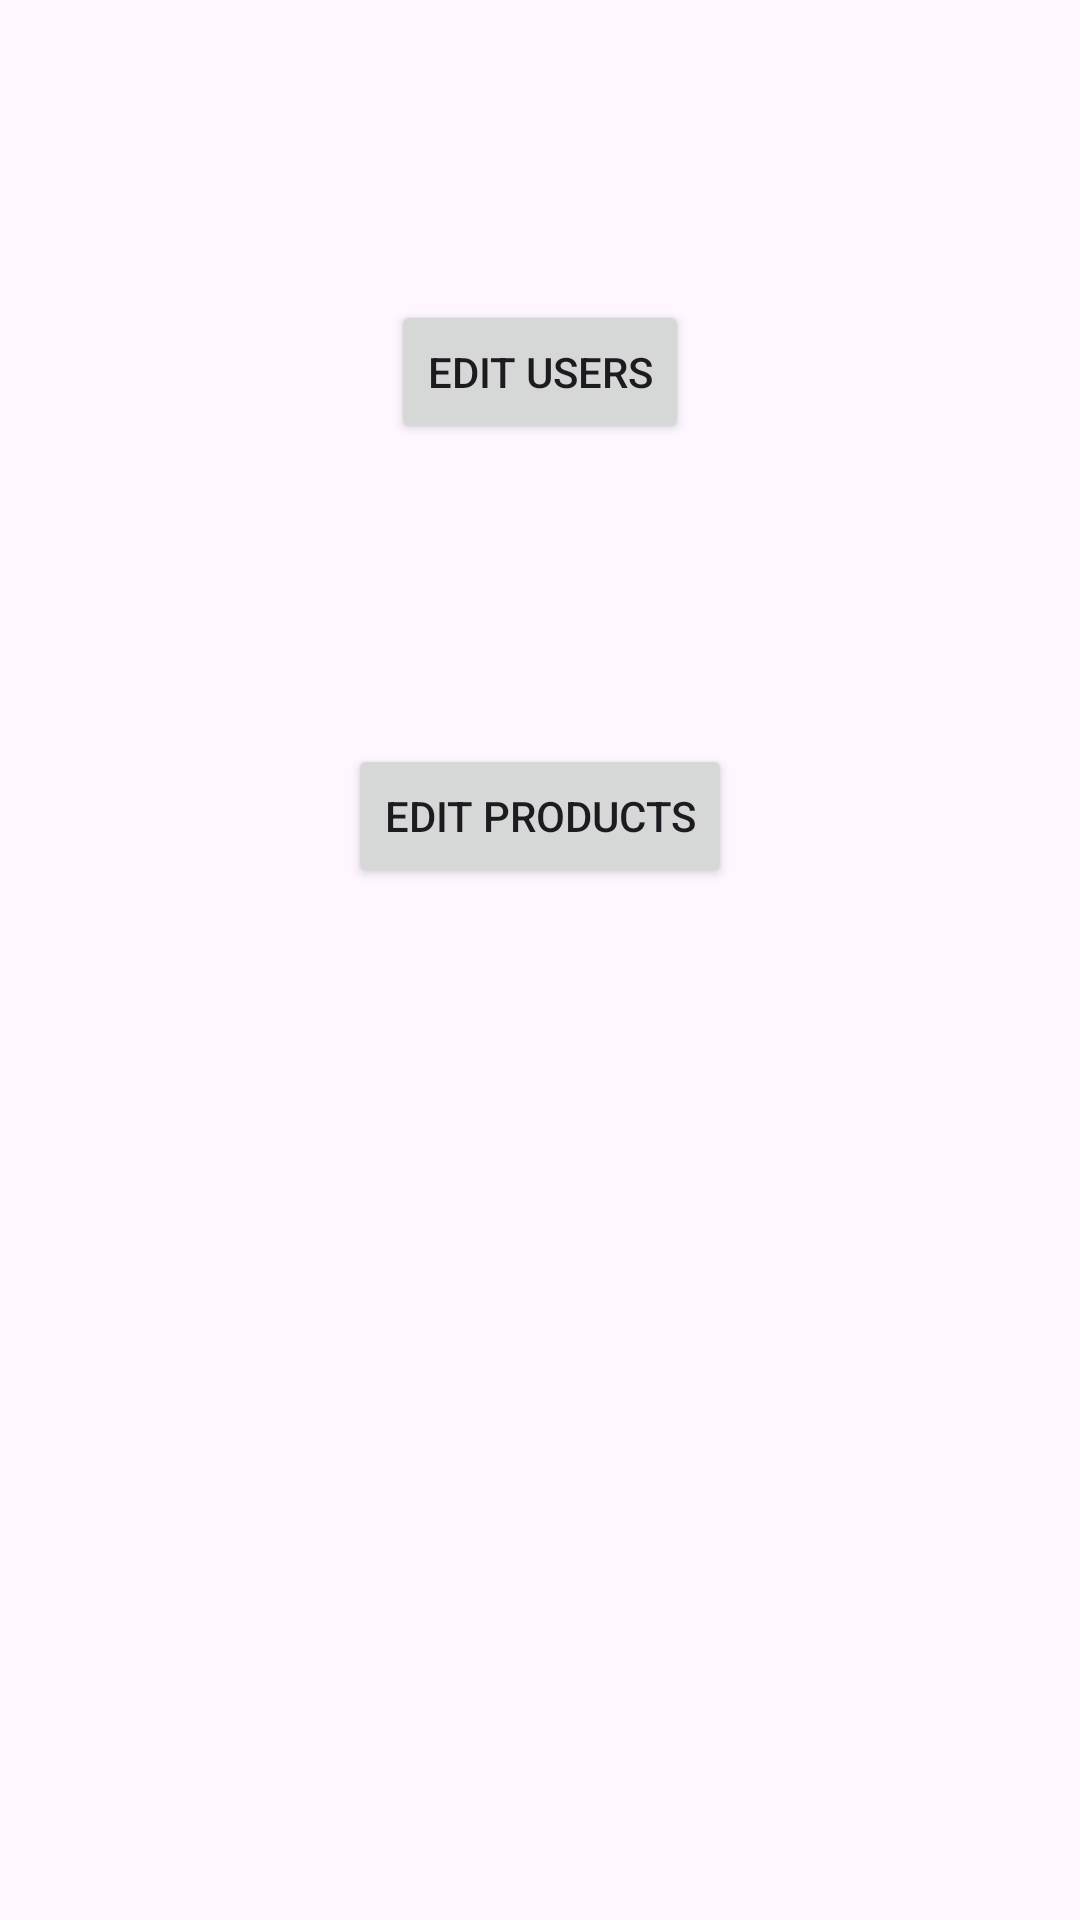

Reconstruct the res/layout file that produces this screen, plus the resources it refers to.
<!-- AndroidManifest.xml: application theme Theme.MusicalInstrumentStore -->
<!-- res/layout/activity_admin.xml -->
<?xml version="1.0" encoding="utf-8"?>
<LinearLayout xmlns:android="http://schemas.android.com/apk/res/android"
    xmlns:tools="http://schemas.android.com/tools"
    android:id="@+id/main"
    android:layout_width="match_parent"
    android:layout_height="match_parent"
    tools:context=".ui.admin.AdminActivity"
    android:background="@drawable/listbackground"
    android:orientation="vertical">

    <Button
        android:id="@+id/editUsersBtn"
        android:layout_marginTop="100dp"
        android:layout_width="wrap_content"
        android:layout_height="wrap_content"
        android:layout_gravity="center"
        android:text="Edit Users"/>

    <Button
        android:id="@+id/editProductsBtn"
        android:layout_marginTop="100dp"
        android:layout_width="wrap_content"
        android:layout_height="wrap_content"
        android:layout_gravity="center"
        android:text="Edit Products"/>

</LinearLayout>
<!-- resources referenced by this layout -->
<resources>
  <style name="Theme.MusicalInstrumentStore" parent="Base.Theme.MusicalInstrumentStore" />
  <style name="Base.Theme.MusicalInstrumentStore" parent="Theme.Material3.DayNight.NoActionBar">
          
          
      </style>
</resources>
